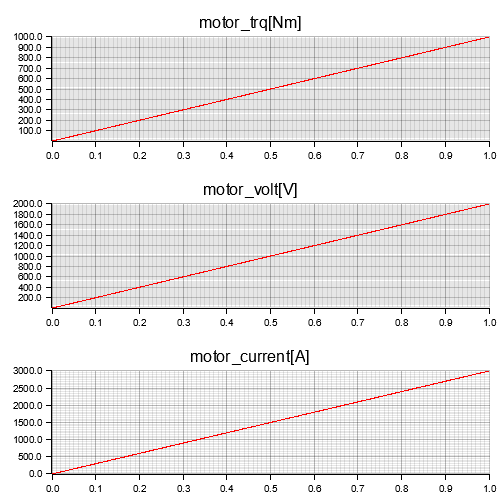

The data file committed next to this chart (first rows):
time[s], motor_trq[Nm], motor_volt[V], motor_current[A]
0, 1, 2, 0
0.001, 1, 2, 3
0.002, 2, 4, 6
0.003, 3, 6, 9
0.004, 4, 8, 12
0.005, 5, 10, 15
0.006, 6, 12, 18
0.007, 7, 14, 21
0.008, 8, 16, 24
0.009, 9, 18, 27
0.01, 10, 20, 30
0.011, 11, 22, 33
0.012, 12, 24, 36
0.013, 13, 26, 39
0.014, 14, 28, 42
0.015, 15, 30, 45
0.016, 16, 32, 48
0.017, 17, 34, 51
0.018, 18, 36, 54
0.019, 19, 38, 57
0.02, 20, 40, 60
0.021, 21, 42, 63
0.022, 22, 44, 66
0.023, 23, 46, 69
0.024, 24, 48, 72
0.025, 25, 50, 75
0.026, 26, 52, 78
0.027, 27, 54, 81
0.028, 28, 56, 84
0.029, 29, 58, 87
0.03, 30, 60, 90
0.031, 31, 62, 93
0.032, 32, 64, 96
0.033, 33, 66, 99
0.034, 34, 68, 102
0.035, 35, 70, 105
0.036, 36, 72, 108
0.037, 37, 74, 111
0.038, 38, 76, 114
0.039, 39, 78, 117
0.04, 40, 80, 120
0.041, 41, 82, 123
0.042, 42, 84, 126
0.043, 43, 86, 129
0.044, 44, 88, 132
0.045, 45, 90, 135
0.046, 46, 92, 138
0.047, 47, 94, 141
0.048, 48, 96, 144
0.049, 49, 98, 147
0.05, 50, 100, 150
0.051, 51, 102, 153
0.052, 52, 104, 156
0.053, 53, 106, 159
0.054, 54, 108, 162
0.055, 55, 110, 165
0.056, 56, 112, 168
0.057, 57, 114, 171
0.058, 58, 116, 174
0.059, 59, 118, 177
... 941 more rows
